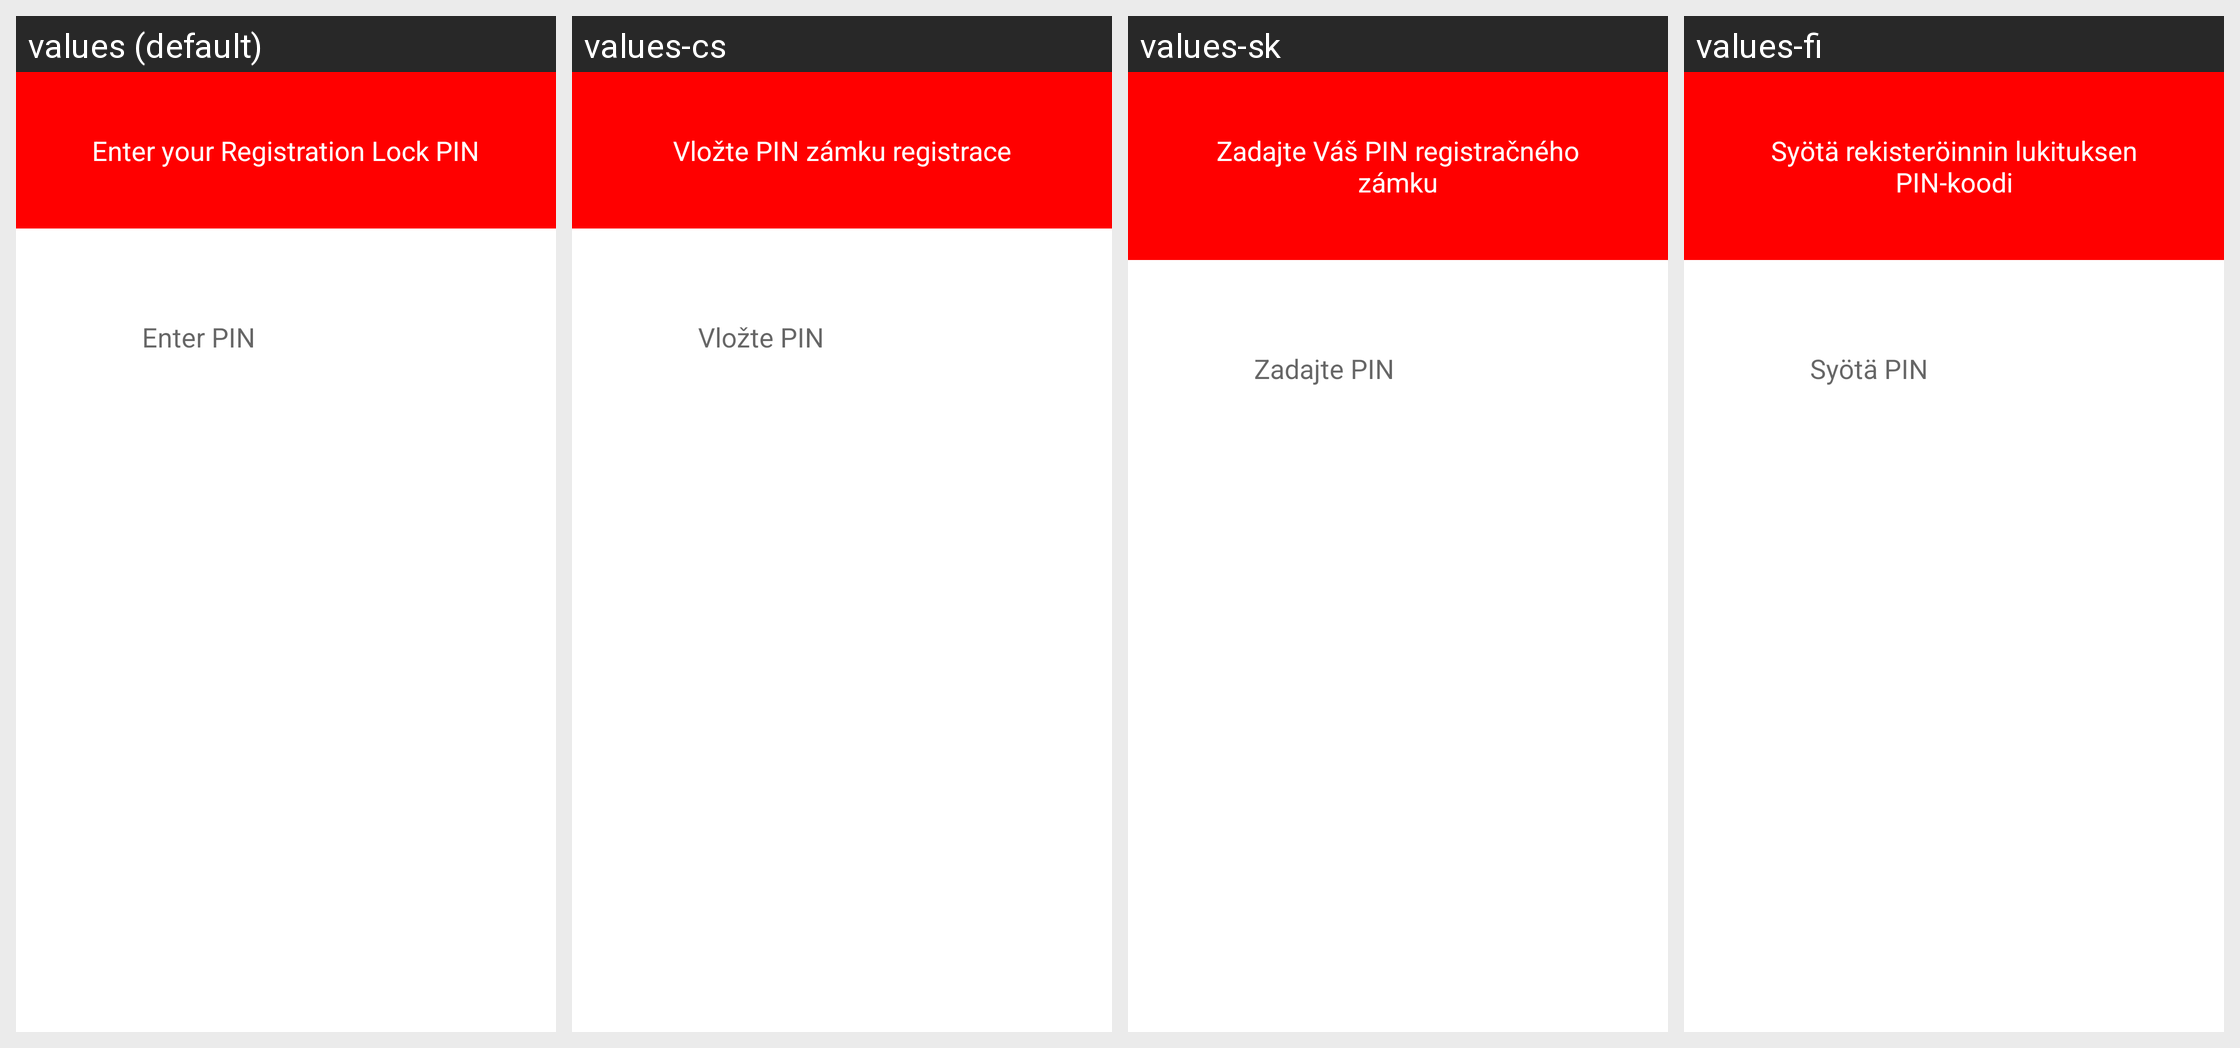

Strings drawn on this Android screen and how each of the app's shown locales translates them:
Android screen res/layout/registration_lock_reminder_view.xml rendered under 4 locales, left to right: values (default), values-cs, values-sk, values-fi. Device: Nexus 5 (rendered at 1080×1920; each locale shown at half size, 540×960, under a caption strip naming it); theme TextSecure.LightTheme.
Other locales in the repository, not shown: values-ar, values-bg, values-ca, values-cy, values-da, values-de, values-el, values-eo, values-es, values-et, values-eu, values-fa, values-fr, values-ga, values-gl, values-hi, values-hi-rIN, values-hr, values-hu, values-in, values-it, values-iw, values-ja, values-km, values-ko, values-ku, values-lg, values-lt, values-mk, values-my, values-nb, values-nl, values-nn, values-pl, values-pt, values-pt-rBR, values-qu-rEC, values-ro, values-ru, values-sl, values-sq, values-sr, values-sv, values-sw, values-ta, values-te, values-th, values-tr, values-uk, values-vi, values-zh-rCN, values-zh-rTW.
Strings drawn on this screen, with the default value and each locale's value (text and hints the layout hard-codes, and strings that could not be matched under every locale, appear in the picture but are not listed):

registration_lock_reminder_view__enter_your_registration_lock_pin
  values: Enter your Registration Lock PIN
  values-cs: Vložte PIN zámku registrace
  values-sk: Zadajte Váš PIN registračného zámku
  values-fi: Syötä rekisteröinnin lukituksen PIN-koodi

registration_lock_reminder_view__enter_pin
  values: Enter PIN
  values-cs: Vložte PIN
  values-sk: Zadajte PIN
  values-fi: Syötä PIN
